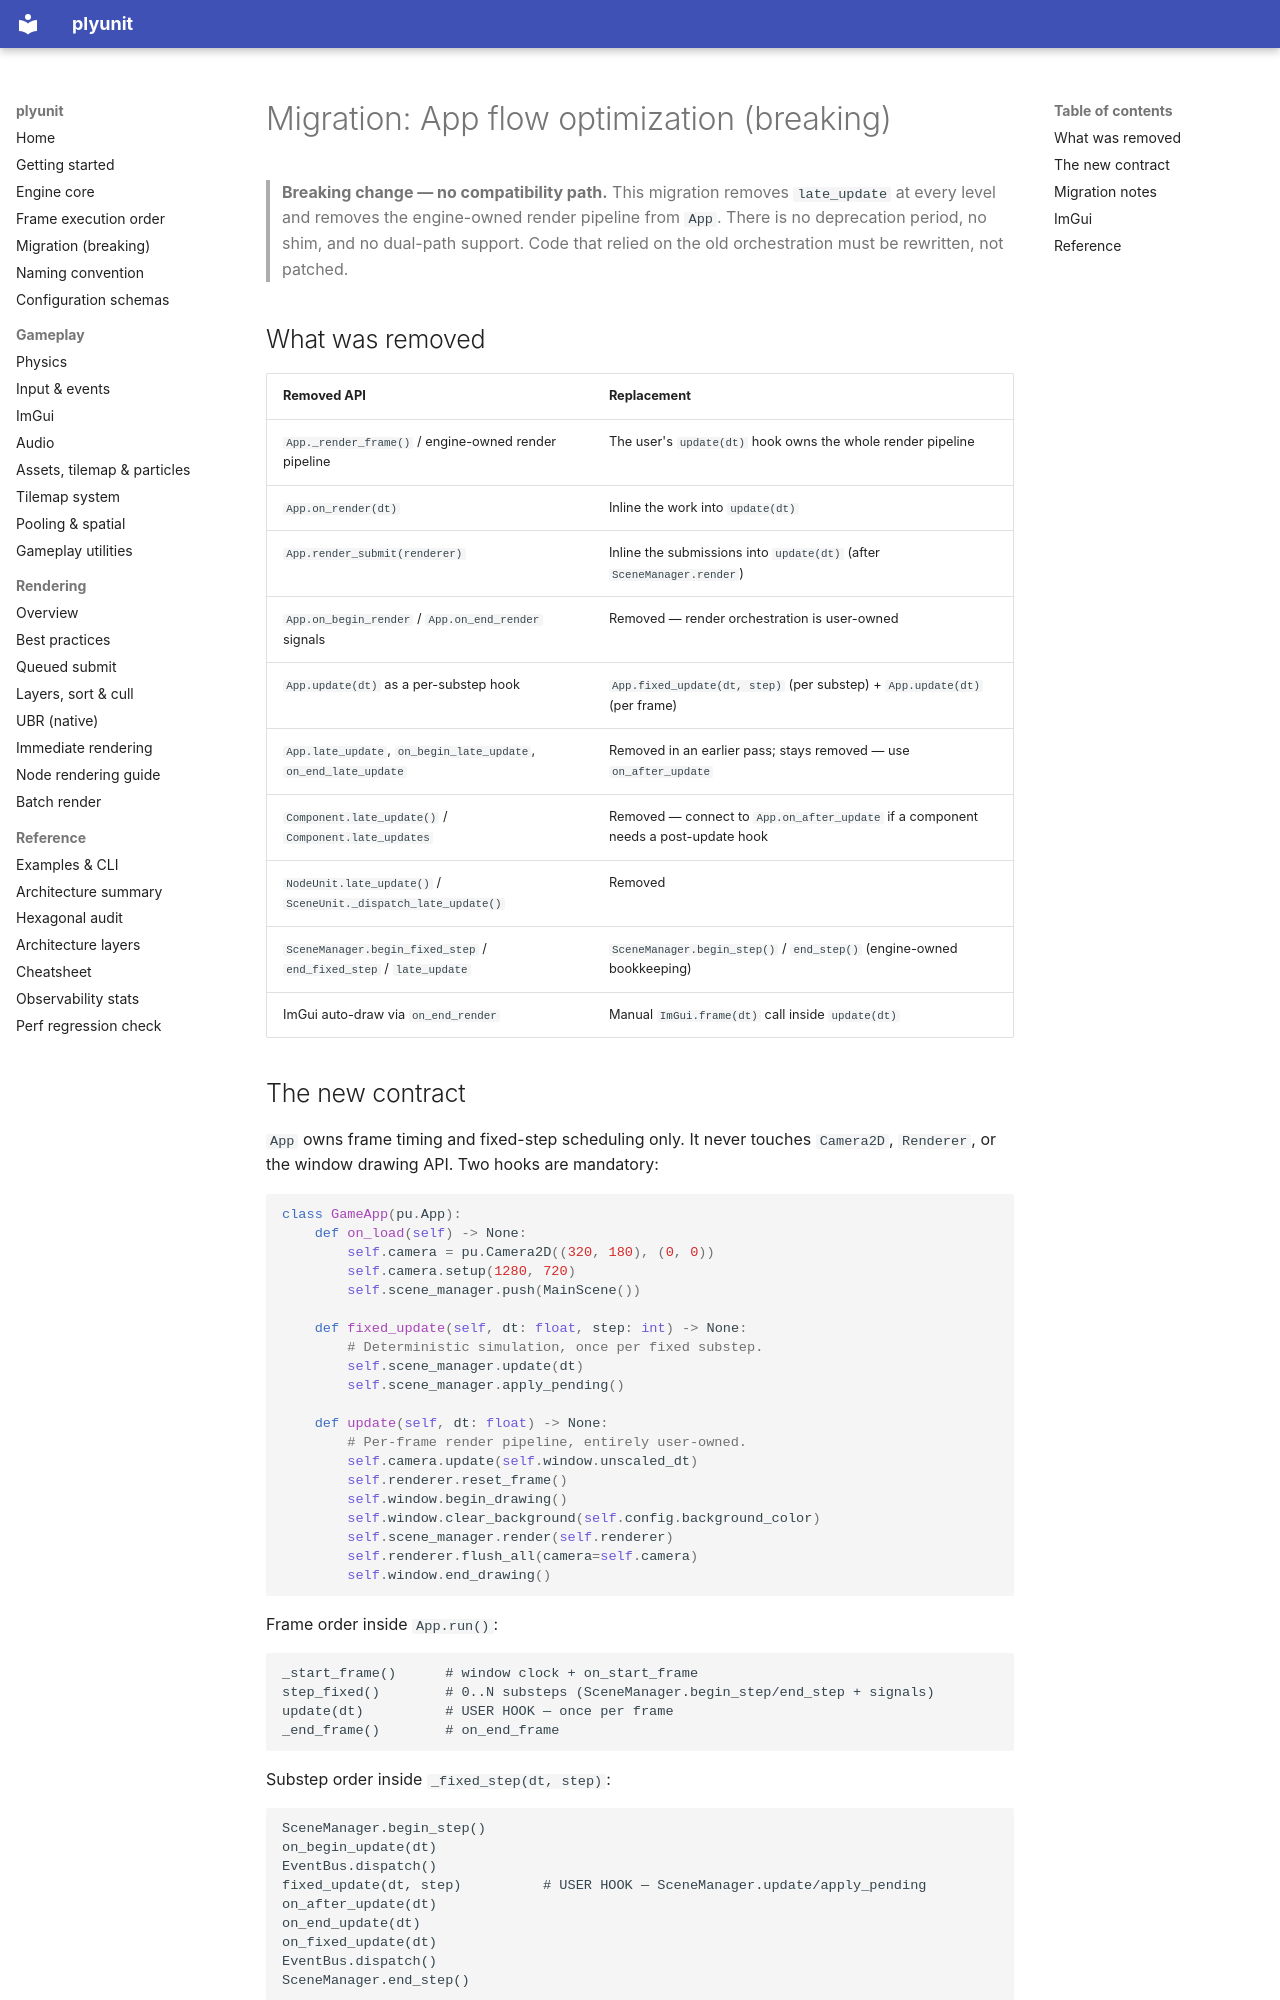

repository: ahmaadn/plyunit · page: en/migration/index.html · generator: mkdocs

# Migration: App flow optimization (breaking)

> **Breaking change — no compatibility path.** This migration removes
> `late_update` at every level and removes the engine-owned render pipeline
> from `App`. There is no deprecation period, no shim, and no dual-path
> support. Code that relied on the old orchestration must be rewritten, not
> patched.

## What was removed

| Removed API | Replacement |
| --- | --- |
| `App._render_frame()` / engine-owned render pipeline | The user's `update(dt)` hook owns the whole render pipeline |
| `App.on_render(dt)` | Inline the work into `update(dt)` |
| `App.render_submit(renderer)` | Inline the submissions into `update(dt)` (after `SceneManager.render`) |
| `App.on_begin_render` / `App.on_end_render` signals | Removed — render orchestration is user-owned |
| `App.update(dt)` as a per-substep hook | `App.fixed_update(dt, step)` (per substep) + `App.update(dt)` (per frame) |
| `App.late_update`, `on_begin_late_update`, `on_end_late_update` | Removed in an earlier pass; stays removed — use `on_after_update` |
| `Component.late_update()` / `Component.late_updates` | Removed — connect to `App.on_after_update` if a component needs a post-update hook |
| `NodeUnit.late_update()` / `SceneUnit._dispatch_late_update()` | Removed |
| `SceneManager.begin_fixed_step` / `end_fixed_step` / `late_update` | `SceneManager.begin_step()` / `end_step()` (engine-owned bookkeeping) |
| ImGui auto-draw via `on_end_render` | Manual `ImGui.frame(dt)` call inside `update(dt)` |
